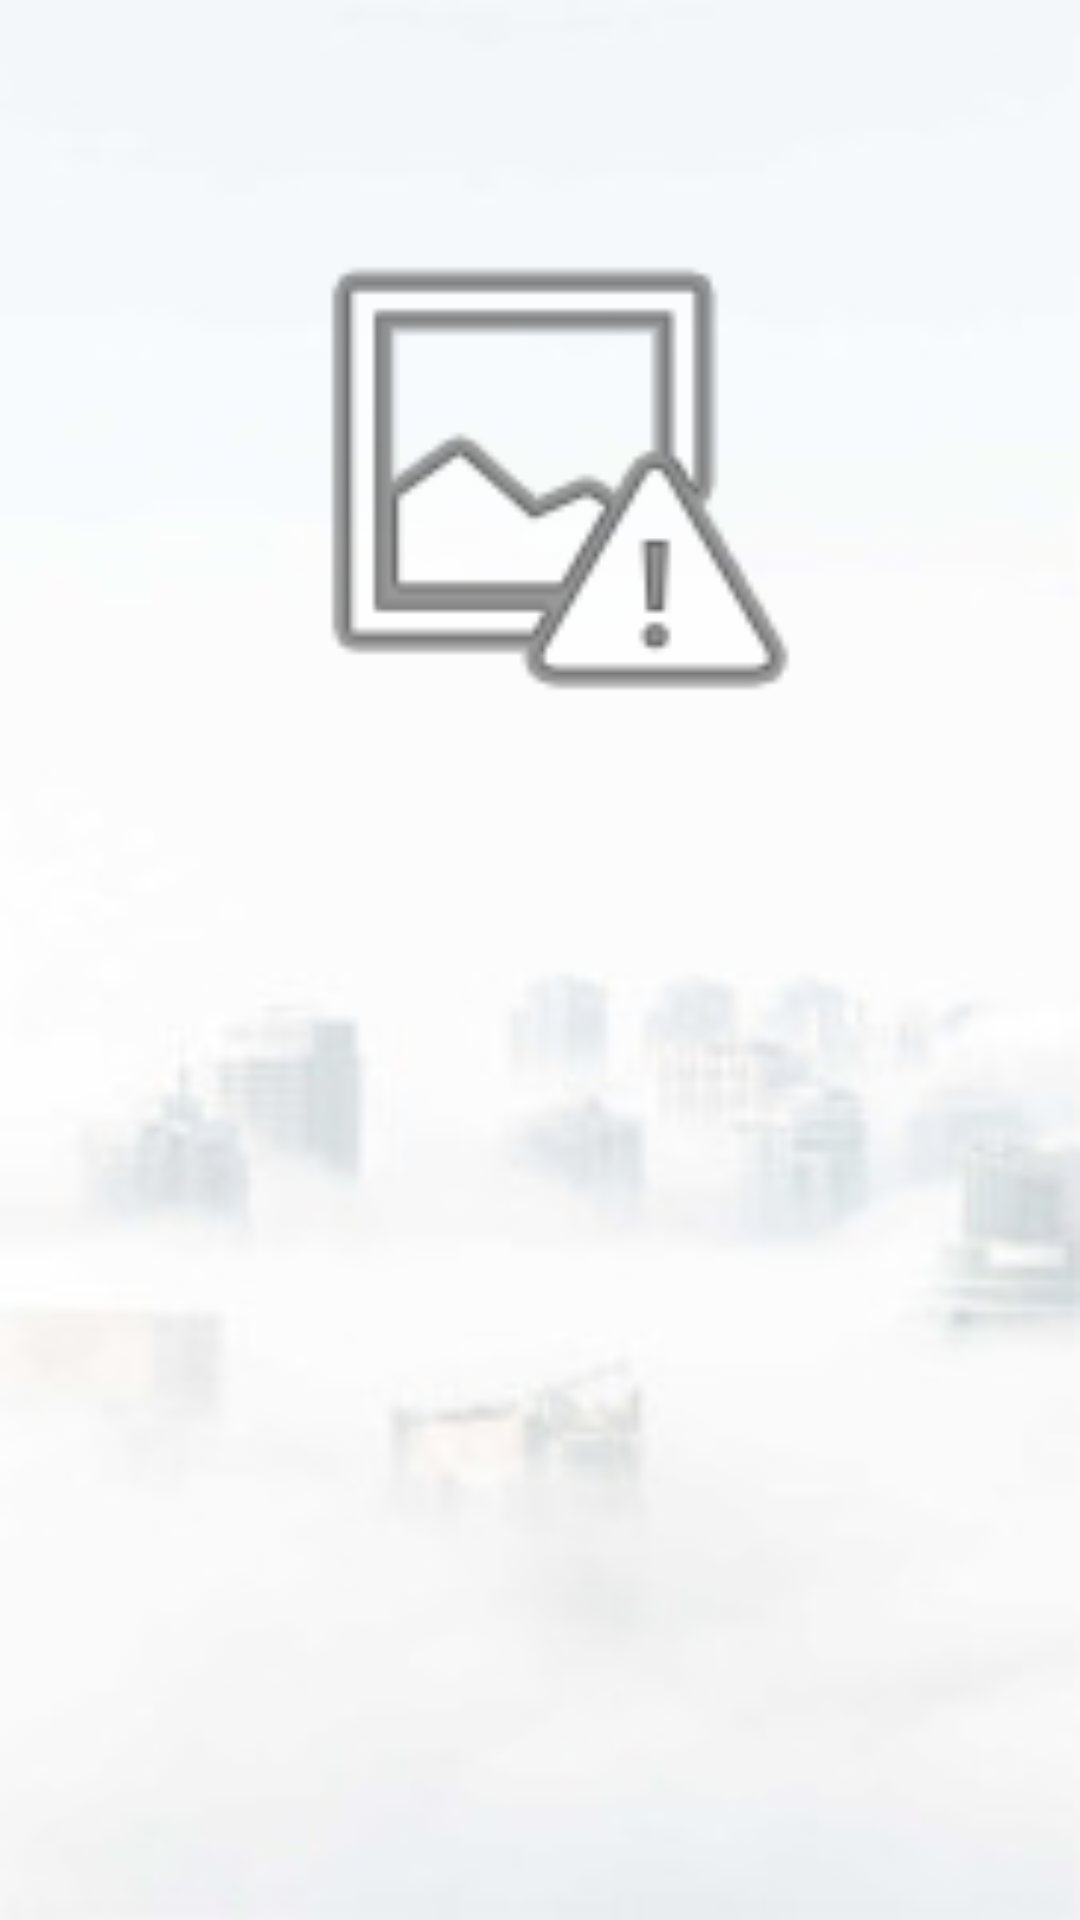

The Android layout XML behind this screen, and the referenced resources:
<!-- AndroidManifest.xml: application theme Theme.U_SHOP -->
<!-- res/layout/details.xml -->
<?xml version="1.0" encoding="utf-8"?>
<androidx.constraintlayout.widget.ConstraintLayout xmlns:android="http://schemas.android.com/apk/res/android"
    xmlns:app="http://schemas.android.com/apk/res-auto"
    xmlns:tools="http://schemas.android.com/tools"
    android:layout_width="match_parent"
    android:layout_height="match_parent"
    android:background="@drawable/bg">

    <ImageView
        android:id="@+id/dImage"
        android:layout_width="207dp"
        android:layout_height="189dp"
        android:layout_marginTop="64dp"
        app:layout_constraintEnd_toEndOf="parent"
        app:layout_constraintHorizontal_bias="0.498"
        app:layout_constraintStart_toStartOf="parent"
        app:layout_constraintTop_toTopOf="parent"
        app:srcCompat="@android:drawable/ic_menu_report_image" />

    <TextView
        android:id="@+id/dtv"
        android:layout_width="304dp"
        android:layout_height="262dp"
        android:gravity="center|top"
        android:textColor="@color/black"
        android:textSize="16sp"
        android:textStyle="bold"
        app:layout_constraintBottom_toBottomOf="parent"
        app:layout_constraintEnd_toEndOf="parent"
        app:layout_constraintHorizontal_bias="0.495"
        app:layout_constraintStart_toStartOf="parent"
        app:layout_constraintTop_toBottomOf="@+id/dImage"
        app:layout_constraintVertical_bias="0.0" />
</androidx.constraintlayout.widget.ConstraintLayout>
<!-- resources referenced by this layout -->
<resources>
  <!-- drawable bg: jpeg bitmap (drawable, 4290 bytes) -->
  <style name="Theme.U_SHOP" parent="Theme.MaterialComponents.DayNight.NoActionBar">
          
          <item name="colorPrimary">@color/purple_500</item>
          <item name="colorPrimaryVariant">@color/purple_700</item>
          <item name="colorOnPrimary">@color/white</item>
          
          <item name="colorSecondary">@color/teal_200</item>
          <item name="colorSecondaryVariant">@color/teal_700</item>
          <item name="colorOnSecondary">@color/black</item>
          
          <item name="android:statusBarColor" tools:targetApi="l">?attr/colorPrimaryVariant</item>
          
      </style>
  <!-- not gathered from this repository: default colours our renderer supplied (Android Studio template values) -->
  <color name="purple_500">#FF6200EE</color>
  <color name="purple_700">#FF3700B3</color>
  <color name="teal_200">#FF03DAC5</color>
  <color name="teal_700">#FF018786</color>
  <color name="black">#FF000000</color>
  <color name="white">#FFFFFFFF</color>
</resources>
